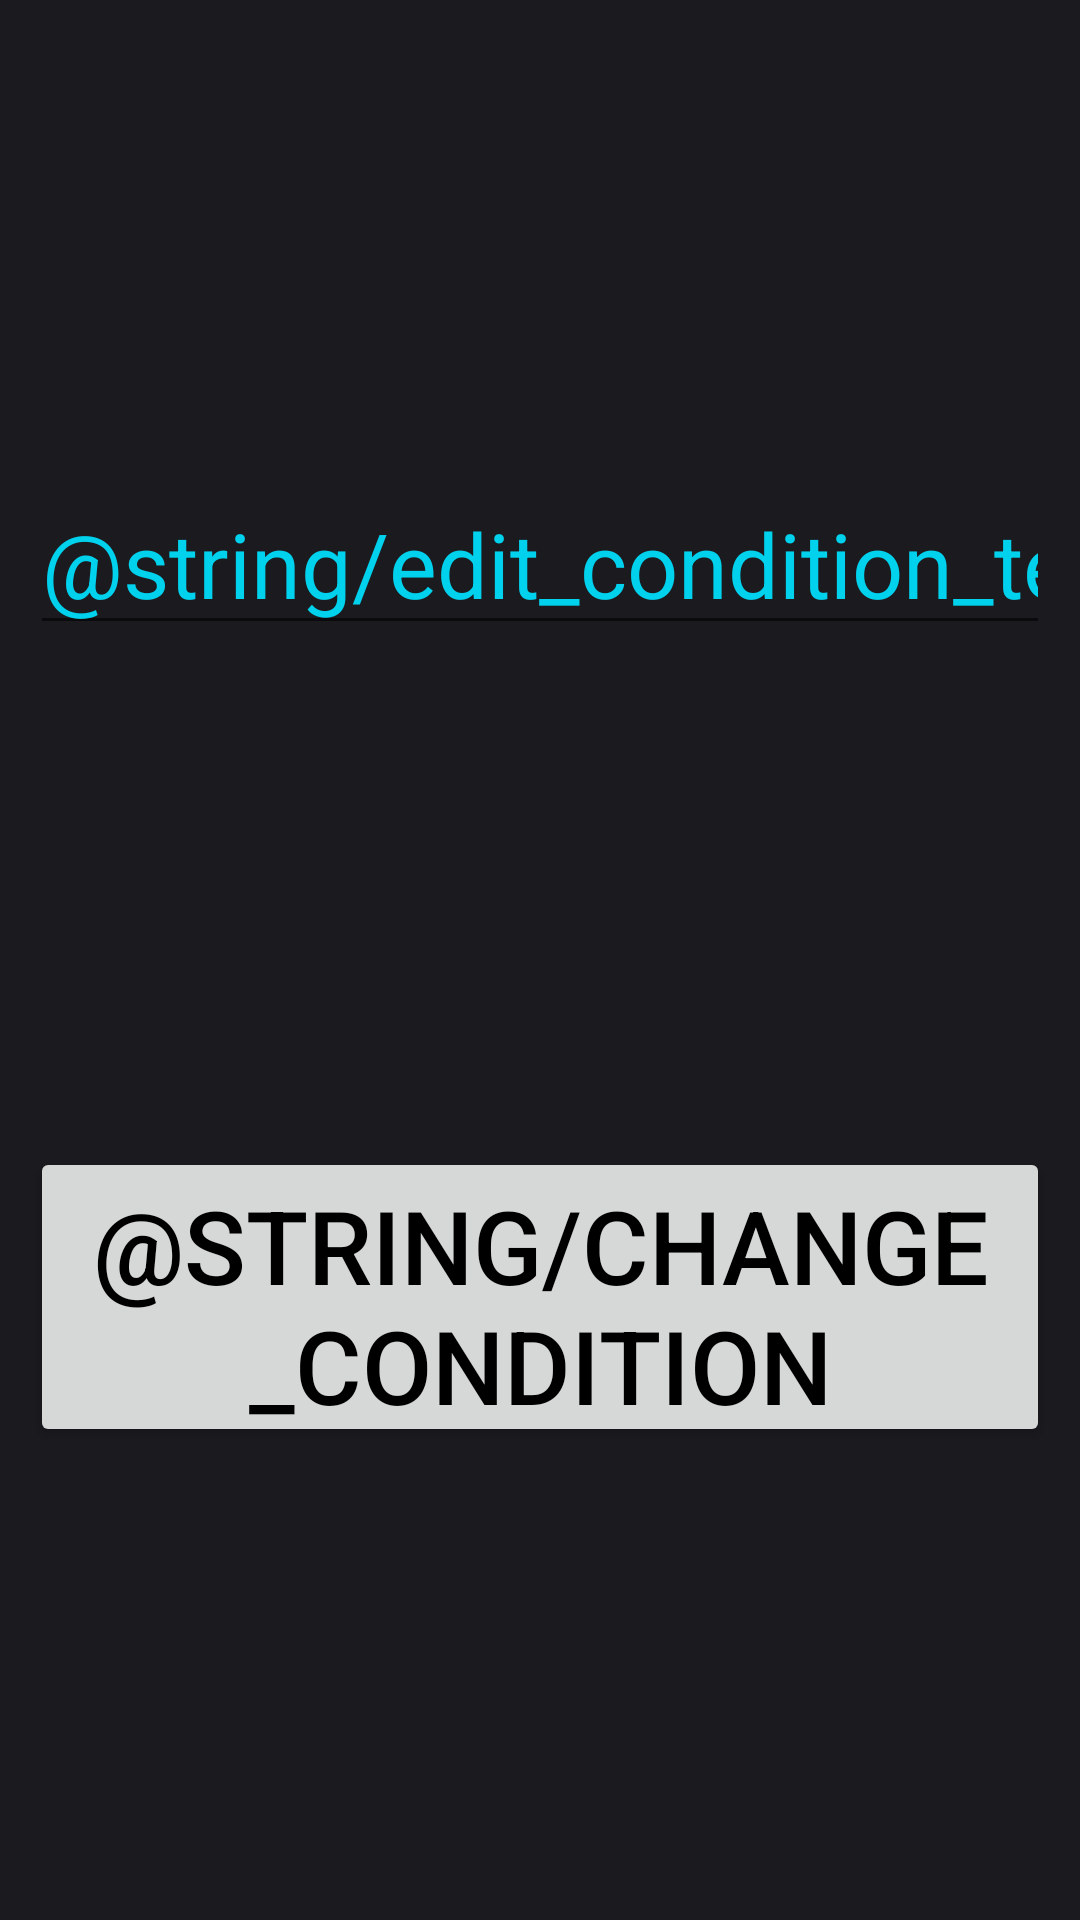

Layout XML and referenced resources for this Android screen:
<!-- AndroidManifest.xml: application theme Theme.MobilePart -->
<!-- res/layout/activity_admin_menu.xml -->
<?xml version="1.0" encoding="utf-8"?>
<androidx.constraintlayout.widget.ConstraintLayout
    xmlns:android="http://schemas.android.com/apk/res/android"
    xmlns:app="http://schemas.android.com/apk/res-auto"
    xmlns:tools="http://schemas.android.com/tools"
    android:layout_width="match_parent"
    android:layout_height="match_parent"
    android:background="@color/colorMainBackground"
    tools:context=".AdminMenu">

    <EditText
        android:id="@+id/editCondition"
        android:layout_width="match_parent"
        android:layout_height="wrap_content"
        android:ems="10"
        android:layout_margin="10dp"
        android:inputType="text"
        android:hint="@string/edit_condition_text"
        android:textColorHint="@color/poizon"
        android:textColor="@color/white"
        android:textSize="30sp"
        app:layout_constraintBottom_toTopOf="@id/changeConditionButton"
        app:layout_constraintEnd_toEndOf="parent"
        app:layout_constraintStart_toStartOf="parent"
        app:layout_constraintTop_toTopOf="parent" />

    <Button
        android:id="@+id/changeConditionButton"
        android:layout_width="match_parent"
        android:layout_height="100dp"
        android:layout_margin="10dp"
        android:text="@string/change_condition_button_text"
        android:textAlignment="center"
        android:textColor="@color/black"
        android:textSize="34sp"
        app:layout_constraintBottom_toBottomOf="parent"
        app:layout_constraintEnd_toEndOf="parent"
        app:layout_constraintStart_toStartOf="parent"
        app:layout_constraintTop_toBottomOf="@id/editCondition" />

</androidx.constraintlayout.widget.ConstraintLayout>
<!-- resources referenced by this layout -->
<resources>
  <color name="black">#FF000000</color>
  <color name="colorMainBackground">#1B1A1F</color>
  <color name="poizon">#00D1EC</color>
  <color name="white">#FFFFFFFF</color>
  <style name="Theme.MobilePart" parent="Theme.MaterialComponents.DayNight.NoActionBar">
          
          <item name="colorPrimary">@color/poizon</item>
          <item name="colorOnPrimary">@color/white</item>
          
          <item name="colorSecondary">@color/teal_200</item>
          <item name="colorSecondaryVariant">@color/teal_700</item>
          <item name="colorOnSecondary">@color/black</item>
          
          <item name="android:statusBarColor">#333542</item>
          
      </style>
  <color name="teal_200">#FF03DAC5</color>
  <color name="teal_700">#FF018786</color>
</resources>
